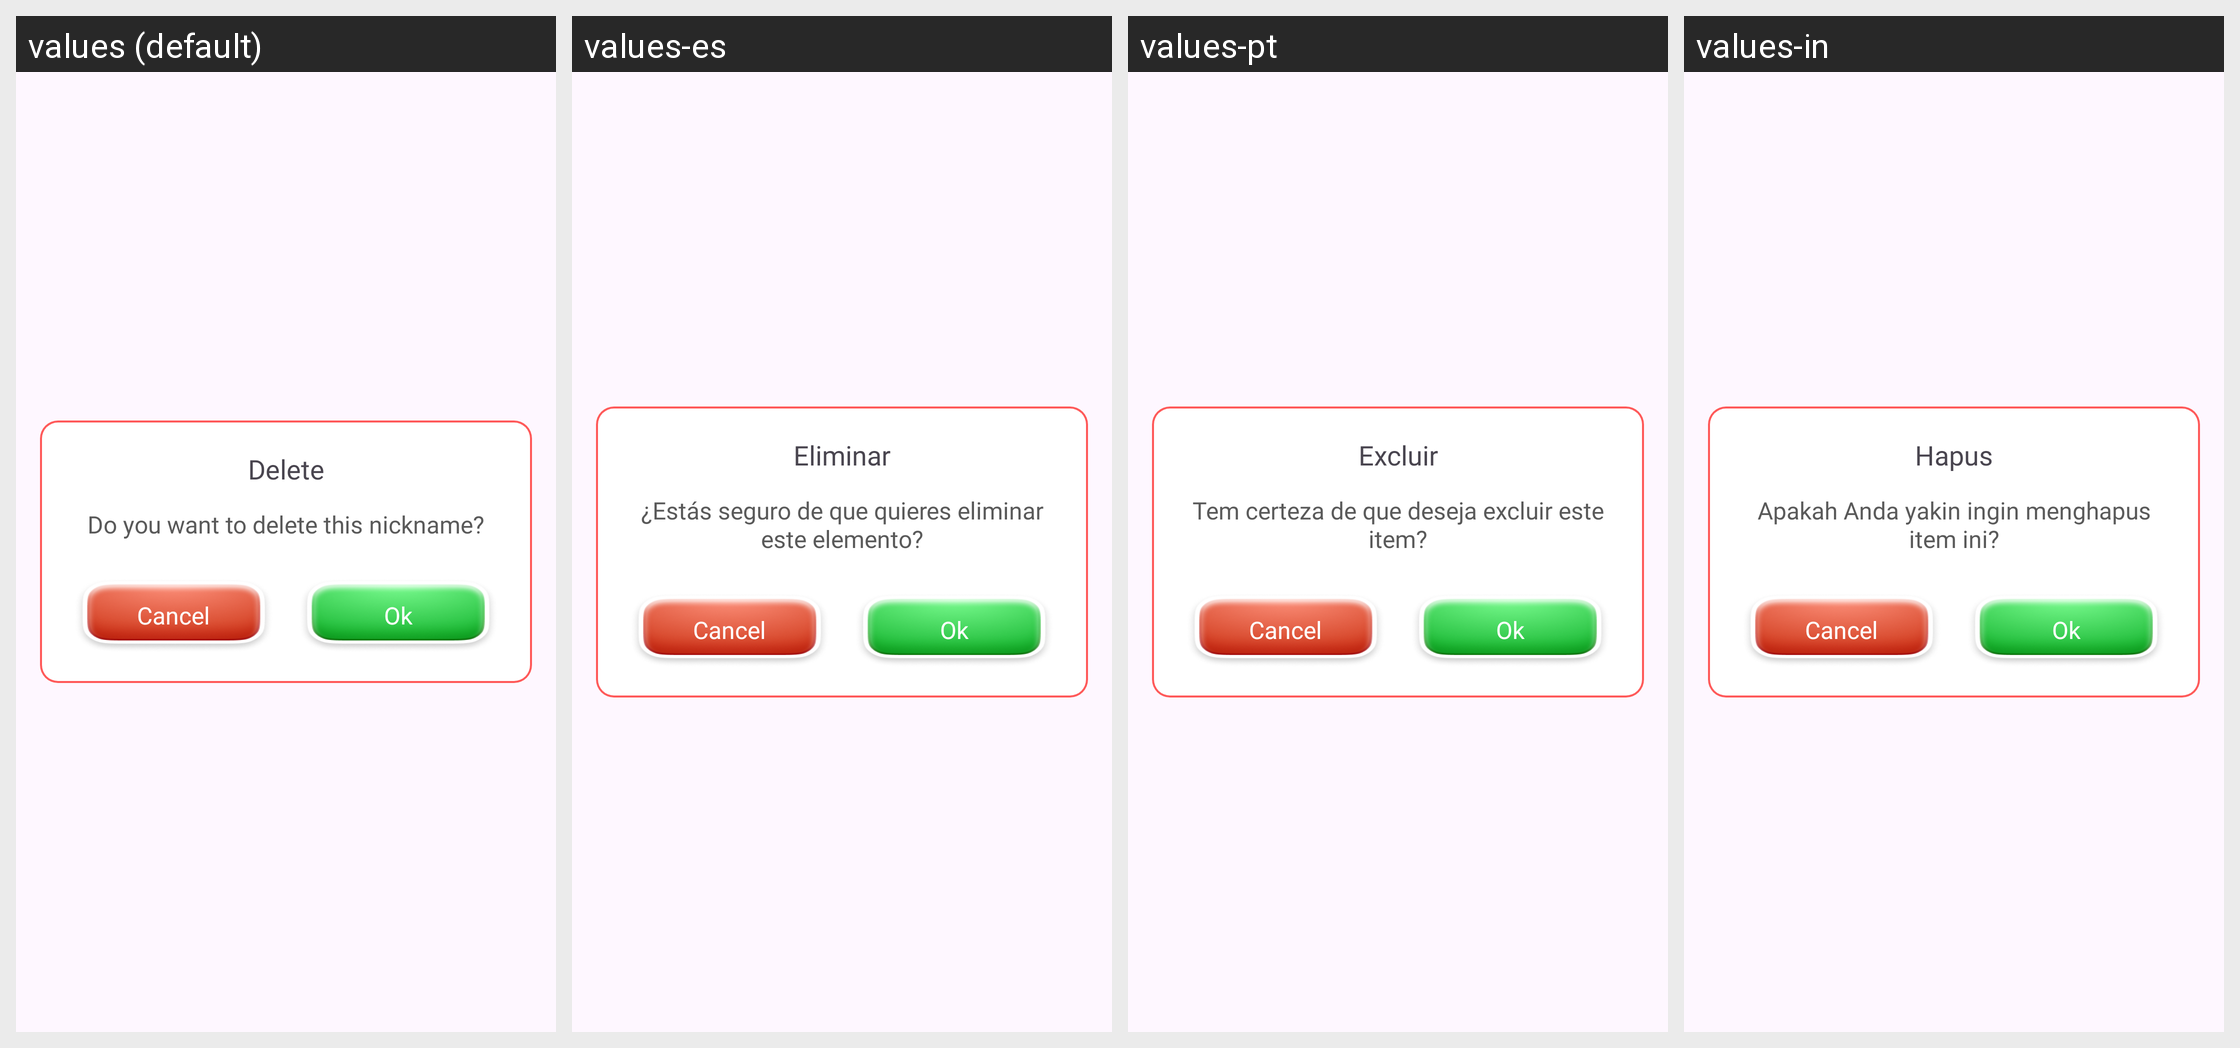

This grid shows one Android layout under several languages. Give, for every string resource on the screen, its name, the default text and each shown locale's text.
Android screen res/layout/dialog_confirm.xml rendered under 4 locales, left to right: values (default), values-es, values-pt, values-in. Device: Nexus 5 (rendered at 1080×1920; each locale shown at half size, 540×960, under a caption strip naming it); theme Theme.BaseProject.
Other locales in the repository, not shown: values-de, values-en, values-fr, values-hi.
Strings drawn on this screen, with the default value and each locale's value (text and hints the layout hard-codes, and strings that could not be matched under every locale, appear in the picture but are not listed):

delete
  values: Delete
  values-es: Eliminar
  values-pt: Excluir
  values-in: Hapus

are_you_sure_want_to_delete_this_item
  values: Do you want to delete this nickname?
  values-es: ¿Estás seguro de que quieres eliminar este elemento?
  values-pt: Tem certeza de que deseja excluir este item?
  values-in: Apakah Anda yakin ingin menghapus item ini?

cancel
  values: Cancel
  values-es: Cancel  [not translated; the default value is used]
  values-pt: Cancel  [not translated; the default value is used]
  values-in: Cancel  [not translated; the default value is used]

ok
  values: Ok
  values-es: Ok
  values-pt: Ok
  values-in: Ok
